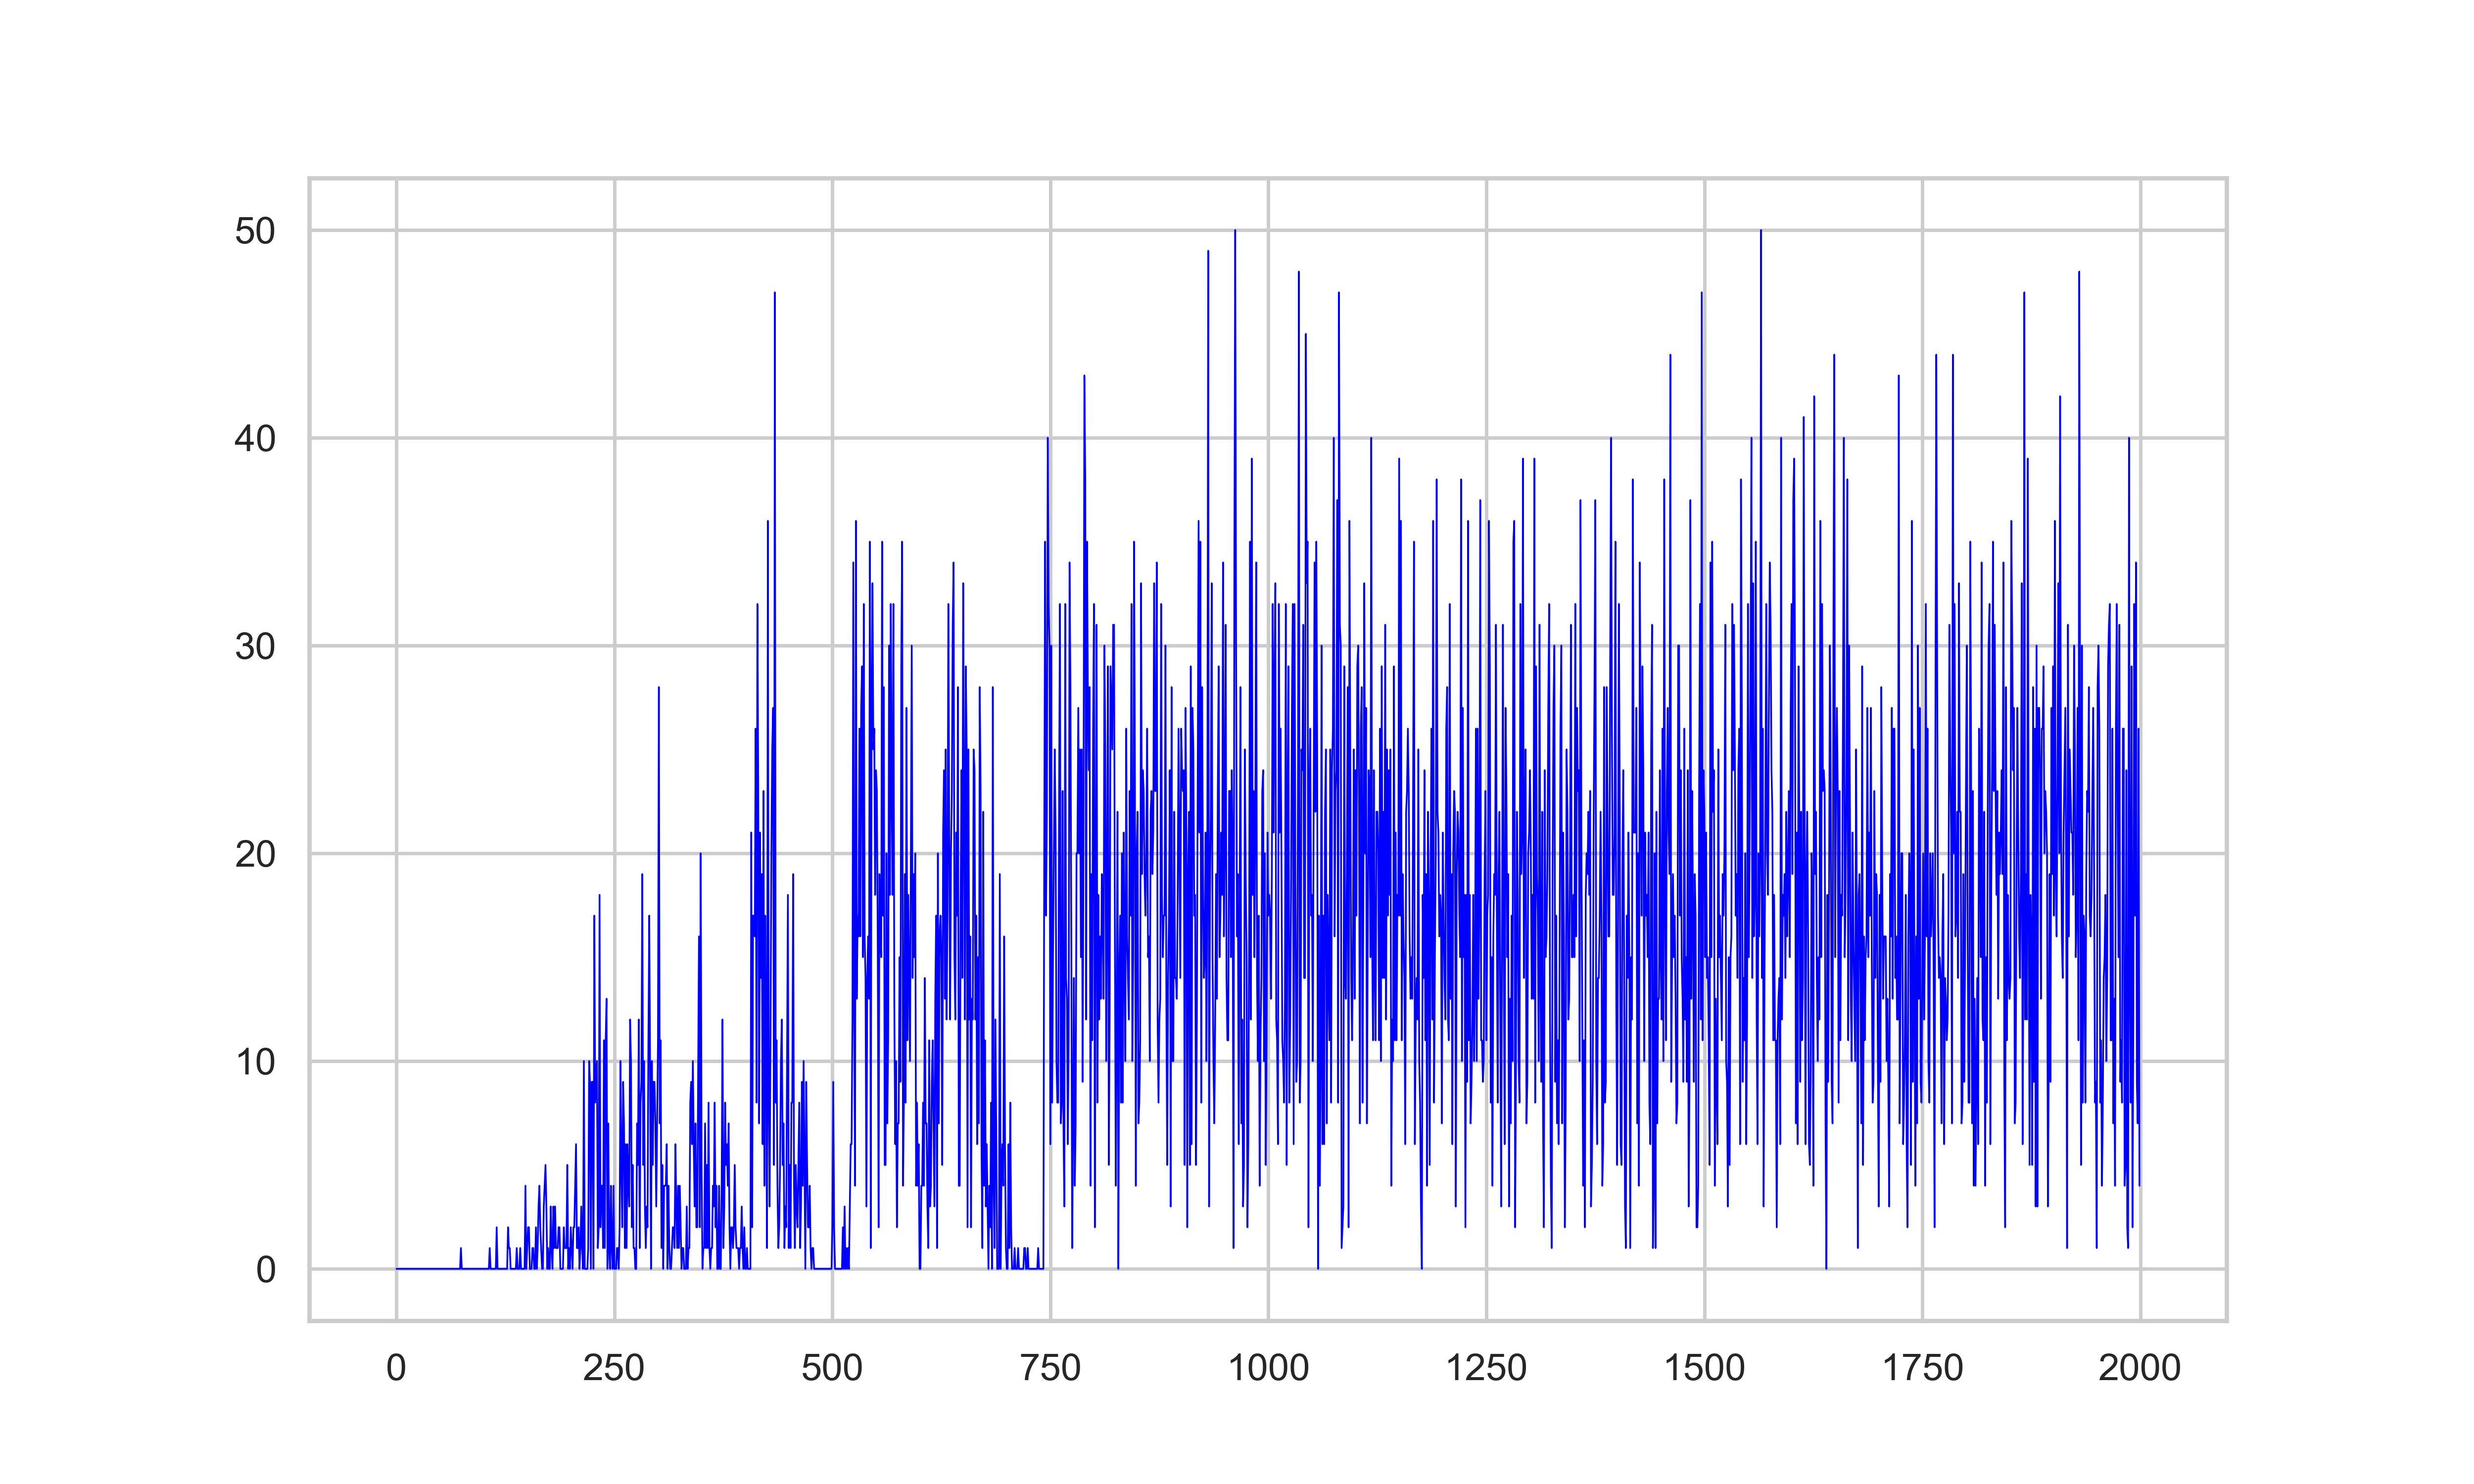

Here is the Python script that generated this plot:
import csv
import matplotlib.pyplot as plt
import seaborn as sns

games = []
scores = []

with open('games_scores.csv', 'r') as csvfile:
    reader = csv.reader(csvfile)
    next(reader)  # Skip the header
    for row in reader:
        games.append(int(row[0]))
        scores.append(int(row[1]))


# Set seaborn style for a professional look
sns.set_theme(style="whitegrid")

# Create the figure and axis
plt.figure(figsize=(10, 6))

# Plot the line graph for the averaged scores
plt.plot(games, scores, linestyle='-', color='blue', label='Q_Learning', linewidth=0.5)
plt.savefig('results.png', dpi=500)  # Save as PNG with 300 DPI

# Adding labels and title
plt.xlabel("Spel", fontsize=14)
plt.ylabel("Score", fontsize=14)

# Display the plot
plt.tight_layout()
plt.legend()
plt.show()